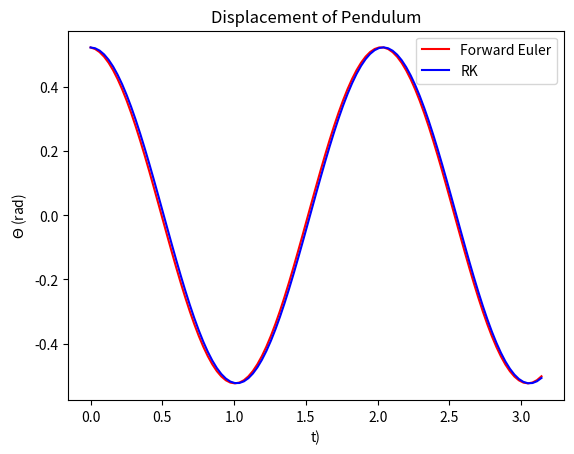
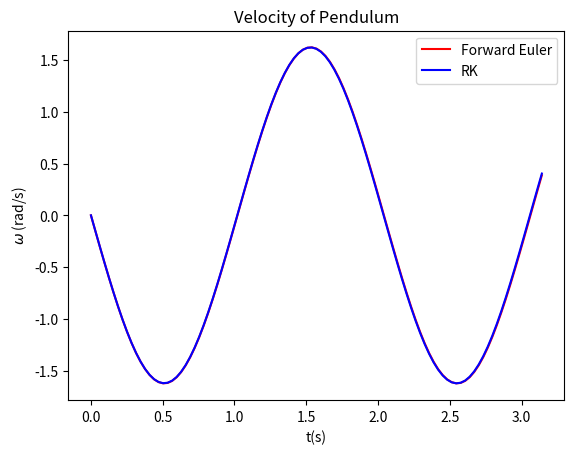

Python code for these plots, in order:
import numpy as np
import matplotlib.pyplot as plt
import math

g = 9.8 # m/s^2
T_0 = np.pi/6 # rad
w_0 = 0 # rad/s

t_final = 1*np.pi # s
dt = 0.01*np.pi # s
n = int(math.ceil(t_final/dt))

def dwdt(T):
    return (-1)*g*math.sin(T)

t = 0
T = T_0
w = w_0
T_list=[T_0]
w_list=[w_0]
# Forward Euler #
for i in range(n):
    w = w+(dt)*dwdt(T)
    T = T+(dt)*w
    T_list.append(T)
    w_list.append(w)
t_list = np.linspace(0,t_final,num=n+1)

T = T_0
w = w_0
T_rk = [T_0]
w_rk = [w_0]
# RK #
for i in range(n):
    k11 = w
    k12 = dwdt(T)
    k21 = w + (dt*k12)
    k22 = dwdt(T+(k11*dt))
    T = T + (dt/2)*(k11 + k21)
    w = w + (dt/2)*(k12 + k22)
    
    T_rk.append(T)
    w_rk.append(w)

plt.figure(1)
plt.title('Displacement of Pendulum')
plt.ylabel('$\Theta$ (rad)')
plt.xlabel('t)')
plt.plot(t_list,T_list,color='r',label='Forward Euler')
plt.plot(t_list,T_rk,color='b',label='RK')
plt.legend()
plt.savefig('pendulum_disp.png')

plt.figure(2)
plt.title('Velocity of Pendulum')
plt.ylabel('$\omega$ (rad/s)')
plt.xlabel('t(s)')
plt.plot(t_list,w_list,color='r',label='Forward Euler')
plt.plot(t_list,w_rk,color='b',label='RK')
plt.legend()
plt.savefig('pendulum_vel.png')


